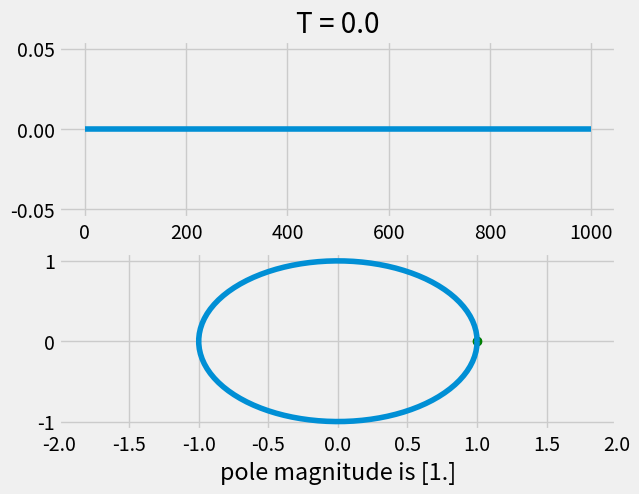
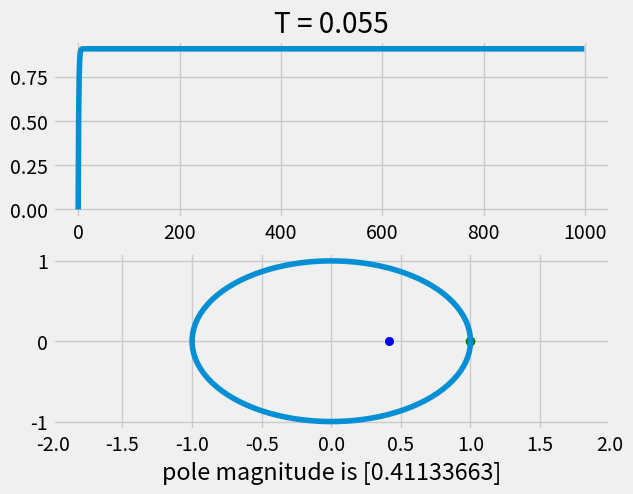
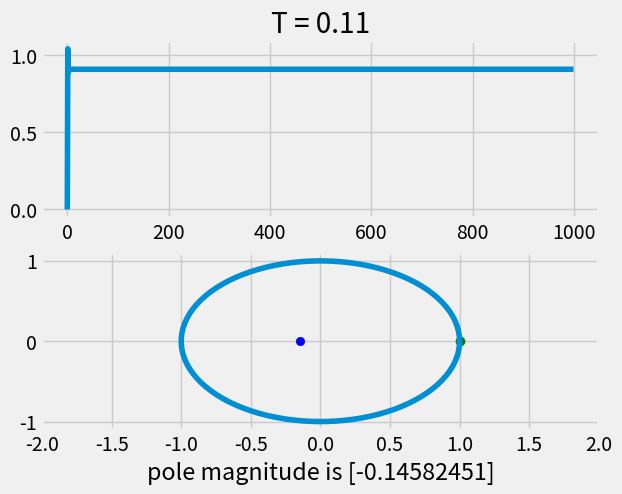
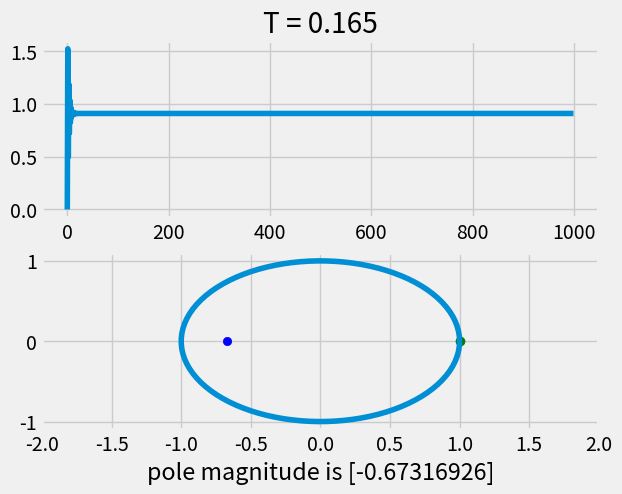
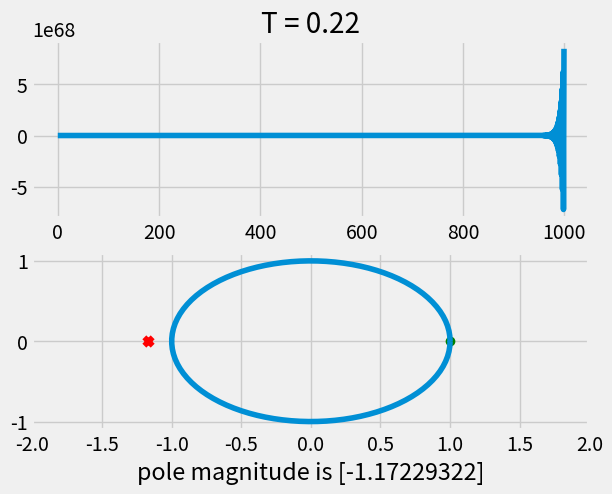

Reproduce these figures in Python, in order.
import numpy as np
import scipy.signal as sig
import matplotlib.pyplot as plt

# when you get the plot running, do
# print(plt.style.available) and pick a style you think
# is interesting. your choice
plt.style.use('fivethirtyeight')


Tx = np.linspace(0,0.22,5)
i = 0
for T in Tx:
    num = np.array([10-10*np.exp(-T)])
    den = np.array([1, 10-11*np.exp(-T)])

    dtf = sig.dlti(num,den)
    t,y = sig.dstep((dtf),n=1000)

    tCirc = np.linspace(0,2*np.pi,100)
    xCirc = np.cos(tCirc)
    yCirc = np.sin(tCirc)

    poleLocation = np.roots(den)
    colorIndicator = "b"
    markerIndicator = "o"

    if np.abs(poleLocation)>1:
        colorIndicator = "r"
        markerIndicator = "x"
    print("pole location",poleLocation)

    f,xarr = plt.subplots(2)

    xarr[0].set_title("T = %s"%T)
    xarr[0].plot(t,y[:][0])
    xarr[1].plot(1,0,c="g",marker="o")
    xarr[1].plot(xCirc,yCirc)
    xarr[1].scatter(poleLocation,0,c=colorIndicator, marker=markerIndicator)
    xarr[1].set_xlabel("pole magnitude is %s"%poleLocation)
    xarr[1].set_xlim([-2,2])

    # when you think you're ready to make the GIF, 
    # uncomment this line
    # plt.savefig('animation%s.png'%i)
    plt.show()
    i+=1
